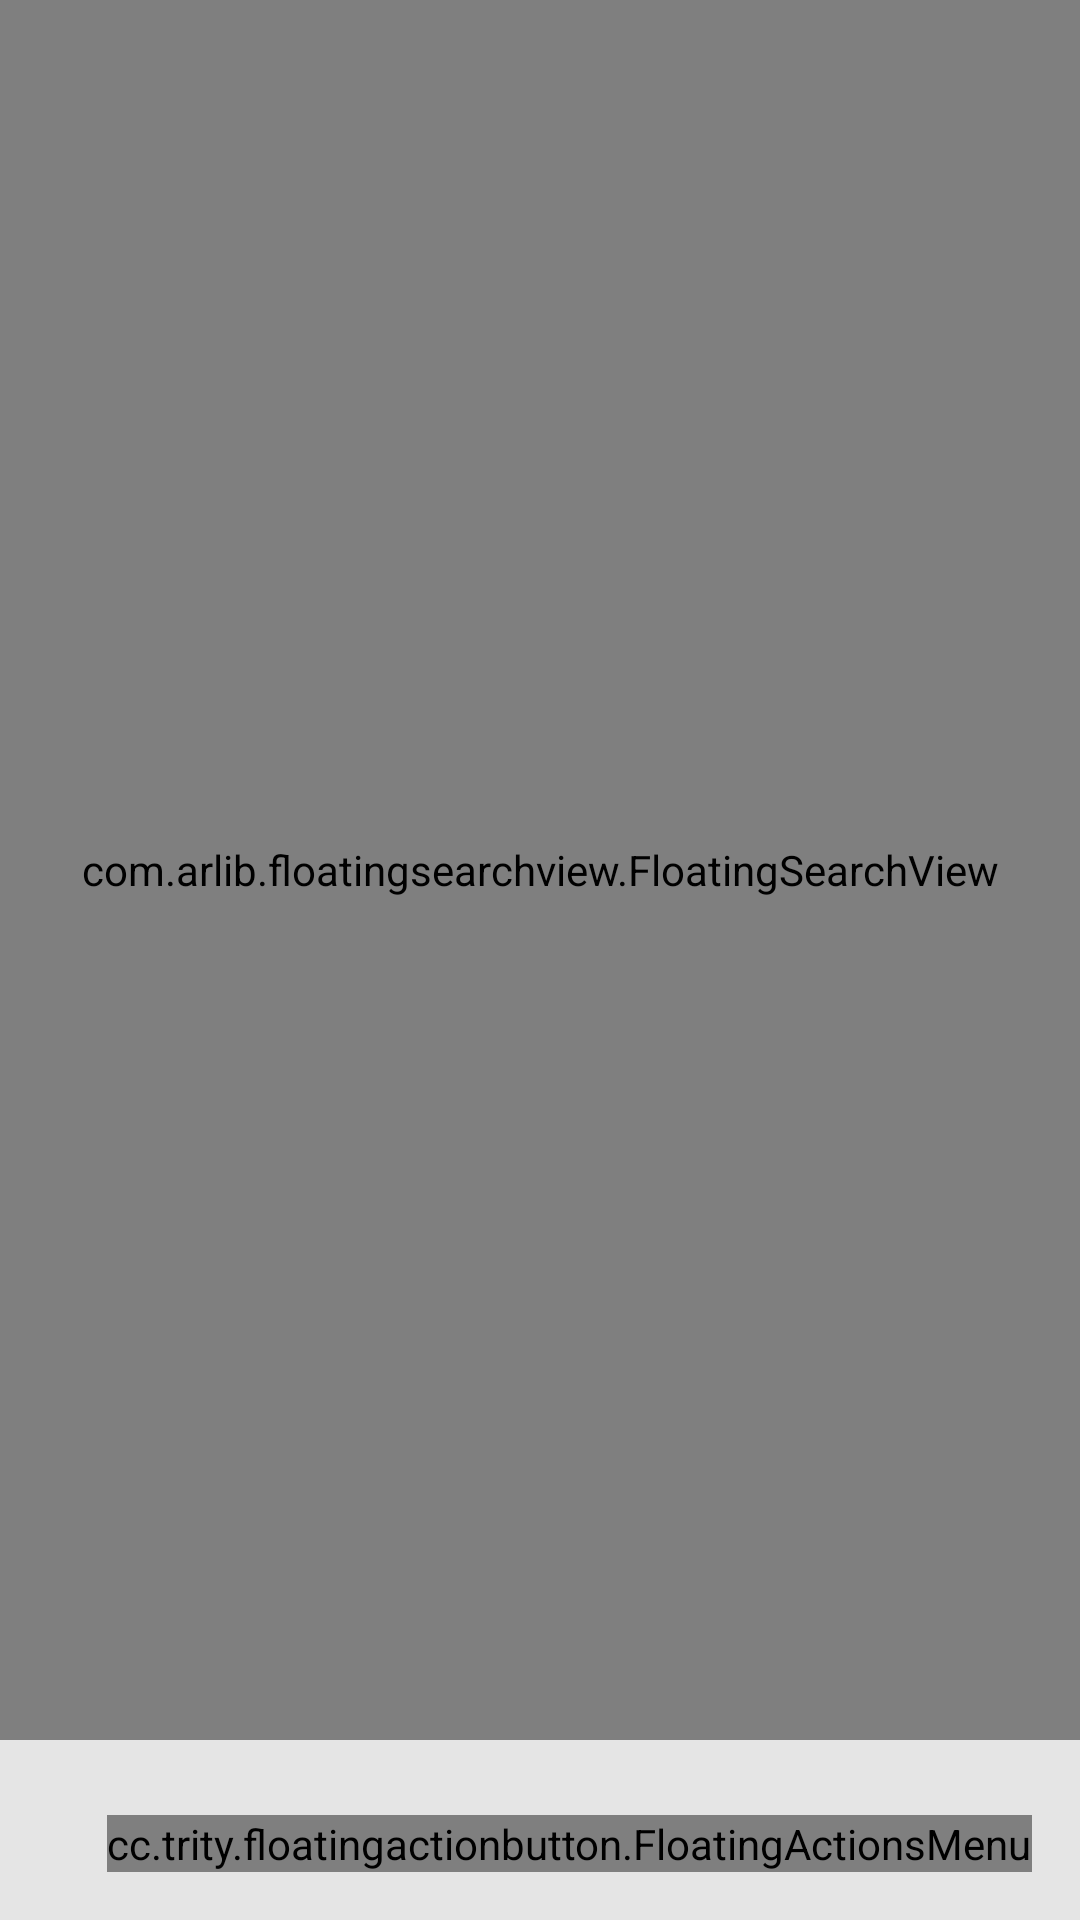

Reconstruct the res/layout file that produces this screen, plus the resources it refers to.
<!-- AndroidManifest.xml: application theme AppTheme -->
<!-- res/layout/mainpage.xml -->
<?xml version="1.0" encoding="utf-8"?>

<RelativeLayout xmlns:android="http://schemas.android.com/apk/res/android"
    xmlns:fab="http://schemas.android.com/apk/res-auto"
    android:background="@color/background"
    android:layout_width="match_parent"
    android:layout_height="match_parent">

    <ListView xmlns:android="http://schemas.android.com/apk/res/android"
        xmlns:tools="http://schemas.android.com/tools"
        android:id="@+id/mainListView"
        android:layout_width="match_parent"
        android:layout_height="match_parent"
        android:layout_alignParentStart="true"
        android:layout_below="@+id/linearLayout"
        android:background="@drawable/background"
        android:clipChildren="false"
        android:clipToPadding="false"
        android:divider="@android:color/transparent"
        android:dividerHeight="10dp"
        android:paddingBottom="@dimen/activity_vertical_margin"
        android:paddingLeft="@dimen/activity_horizontal_margin"
        android:paddingRight="@dimen/activity_horizontal_margin"
        android:paddingTop="@dimen/activity_vertical_margin"
        android:scrollbars="none"
        tools:context=".mainPage" />

    <LinearLayout
        android:layout_width="match_parent"
        android:layout_height="200dp"
        android:gravity="bottom"
        android:background="#b38a41"
        android:orientation="vertical"
        android:id="@+id/linearLayout">

    <RelativeLayout
        android:layout_width="match_parent"
        android:layout_height="wrap_content"
        android:layout_marginBottom="15dp">

        <ImageView
            android:layout_width="70dp"
            android:layout_height="70dp"
            android:layout_marginLeft="20dp"
            android:src="@drawable/icon_avatar_male_friend"
            android:id="@+id/imageView3" />

        <TextView
            android:id="@+id/textView22"
            android:layout_width="wrap_content"
            android:layout_height="wrap_content"
            android:layout_alignParentTop="true"
            android:layout_centerHorizontal="true"
            android:layout_marginTop="12dp"
            android:text="안녕하세요"
            android:textColor="#ffe2ca" />

        <TextView
            android:id="@+id/LocalIdName"
            android:layout_width="wrap_content"
            android:layout_height="wrap_content"
            android:text="LocalIDName"
            android:padding="10dp"
            android:layout_below="@+id/textView22"
            android:layout_alignLeft="@+id/textView22"/>

        <TextView
            android:id="@+id/textView23"
            android:layout_width="wrap_content"
            android:layout_height="wrap_content"
            android:layout_alignBaseline="@+id/LocalIdName"
            android:layout_alignBottom="@+id/LocalIdName"
            android:layout_marginStart="16dp"
            android:layout_toEndOf="@+id/LocalIdName"
            android:text="님 환영합니다."
            android:textColor="#ffe2ca" />



    </RelativeLayout>


        <Button
            android:id="@+id/MyListItemBtn"
            android:layout_width="match_parent"
            android:layout_height="50dp"
            android:background="#fcba3f"
            android:text="나의 가계부 보기"
            android:layout_margin="3dp"/>
    </LinearLayout>

    <cc.trity.floatingactionbutton.FloatingActionsMenu
        android:id="@+id/multiple_actions"
        android:layout_width="wrap_content"
        android:layout_height="wrap_content"
        android:layout_alignParentBottom="true"
        android:layout_alignParentRight="true"
        android:layout_alignParentEnd="true"
        fab:fab_bitmap="@drawable/club_icon_ubac"
        fab:fab_addButtonColorNormal="#fcba40"
        fab:fab_addButtonColorPressed="@color/white_pressed"
        fab:fab_addButtonPlusIconColor="@color/half_black"
        fab:fab_labelStyle="@style/menu_labels_style"
        fab:fab_rotation="180"
        android:layout_marginBottom="16dp"
        android:layout_marginRight="16dp"
        android:layout_marginEnd="16dp">

        <cc.trity.floatingactionbutton.FloatingActionButton
            android:id="@+id/messageBtn"
            android:layout_width="20dp"
            android:layout_height="20dp"
            fab:fab_icon="@drawable/icon_postbox"
            fab:fab_colorNormal="@color/white"
            fab:fab_colorPressed="@color/white_pressed"/>

    </cc.trity.floatingactionbutton.FloatingActionsMenu>

    <com.arlib.floatingsearchview.FloatingSearchView
        android:id="@+id/floating_search_view"
        android:layout_width="match_parent"
        android:layout_height="match_parent"
        android:layout_alignParentBottom="true"
        android:layout_alignParentStart="true"
        android:layout_marginBottom="60dp"
        android:visibility="visible"
        fab:floatingSearch_close_search_on_keyboard_dismiss="true"
        fab:floatingSearch_leftActionMode="showHamburger"
        fab:floatingSearch_menu="@menu/main"
        fab:floatingSearch_searchBarMarginLeft="@dimen/search_view_inset"
        fab:floatingSearch_searchBarMarginRight="@dimen/search_view_inset"
        fab:floatingSearch_searchBarMarginTop="@dimen/search_view_inset"
        fab:floatingSearch_searchHint="Search..."
        fab:floatingSearch_showSearchKey="false"
        fab:floatingSearch_suggestionsListAnimDuration="250" />

    <RelativeLayout
        android:id="@+id/mainLoadingView"
        android:layout_width="match_parent"
        android:layout_height="match_parent"
        android:background="#a6000000"
        android:visibility="gone">

        <TextView
            android:layout_width="match_parent"
            android:layout_height="match_parent"
            android:gravity="center"
            android:text="서버와 연결중입니다."
            style="@style/ContentMainBadgeTitle"
            android:textSize="30dp"/>

    </RelativeLayout>

</RelativeLayout>
<!-- resources referenced by this layout -->
<resources>
  <color name="background">#e5e5e5</color>
  <color name="half_black">#808080</color>
  <color name="white">#fafafa</color>
  <color name="white_pressed">#f1f1f1</color>
  <dimen name="activity_horizontal_margin">16dp</dimen>
  <dimen name="activity_vertical_margin">16dp</dimen>
  <dimen name="search_view_inset">5dp</dimen>
  <style name="ContentMainBadgeTitle" parent="AppTheme">
          <item name="android:textColor">@color/contentBadgeTitle</item>
          <item name="android:textSize">12dp</item>
      </style>
  <style name="menu_labels_style">
          <item name="android:background">@null</item>
          <item name="android:textColor">@android:color/holo_blue_light</item>
      </style>
  
      //
  <style name="AppTheme" parent="Theme.AppCompat.Light.DarkActionBar">
          <item name="colorPrimary">@color/colorPrimary</item>
          <item name="colorPrimaryDark">@color/colorPrimaryDark</item>
          <item name="android:typeface">sans</item>
          <item name="windowNoTitle">true</item>
      </style>
  <color name="contentBadgeTitle">#a9a9a9</color>
  <color name="colorPrimary">#594691</color>
  <color name="colorPrimaryDark">#3e2d70</color>
</resources>
